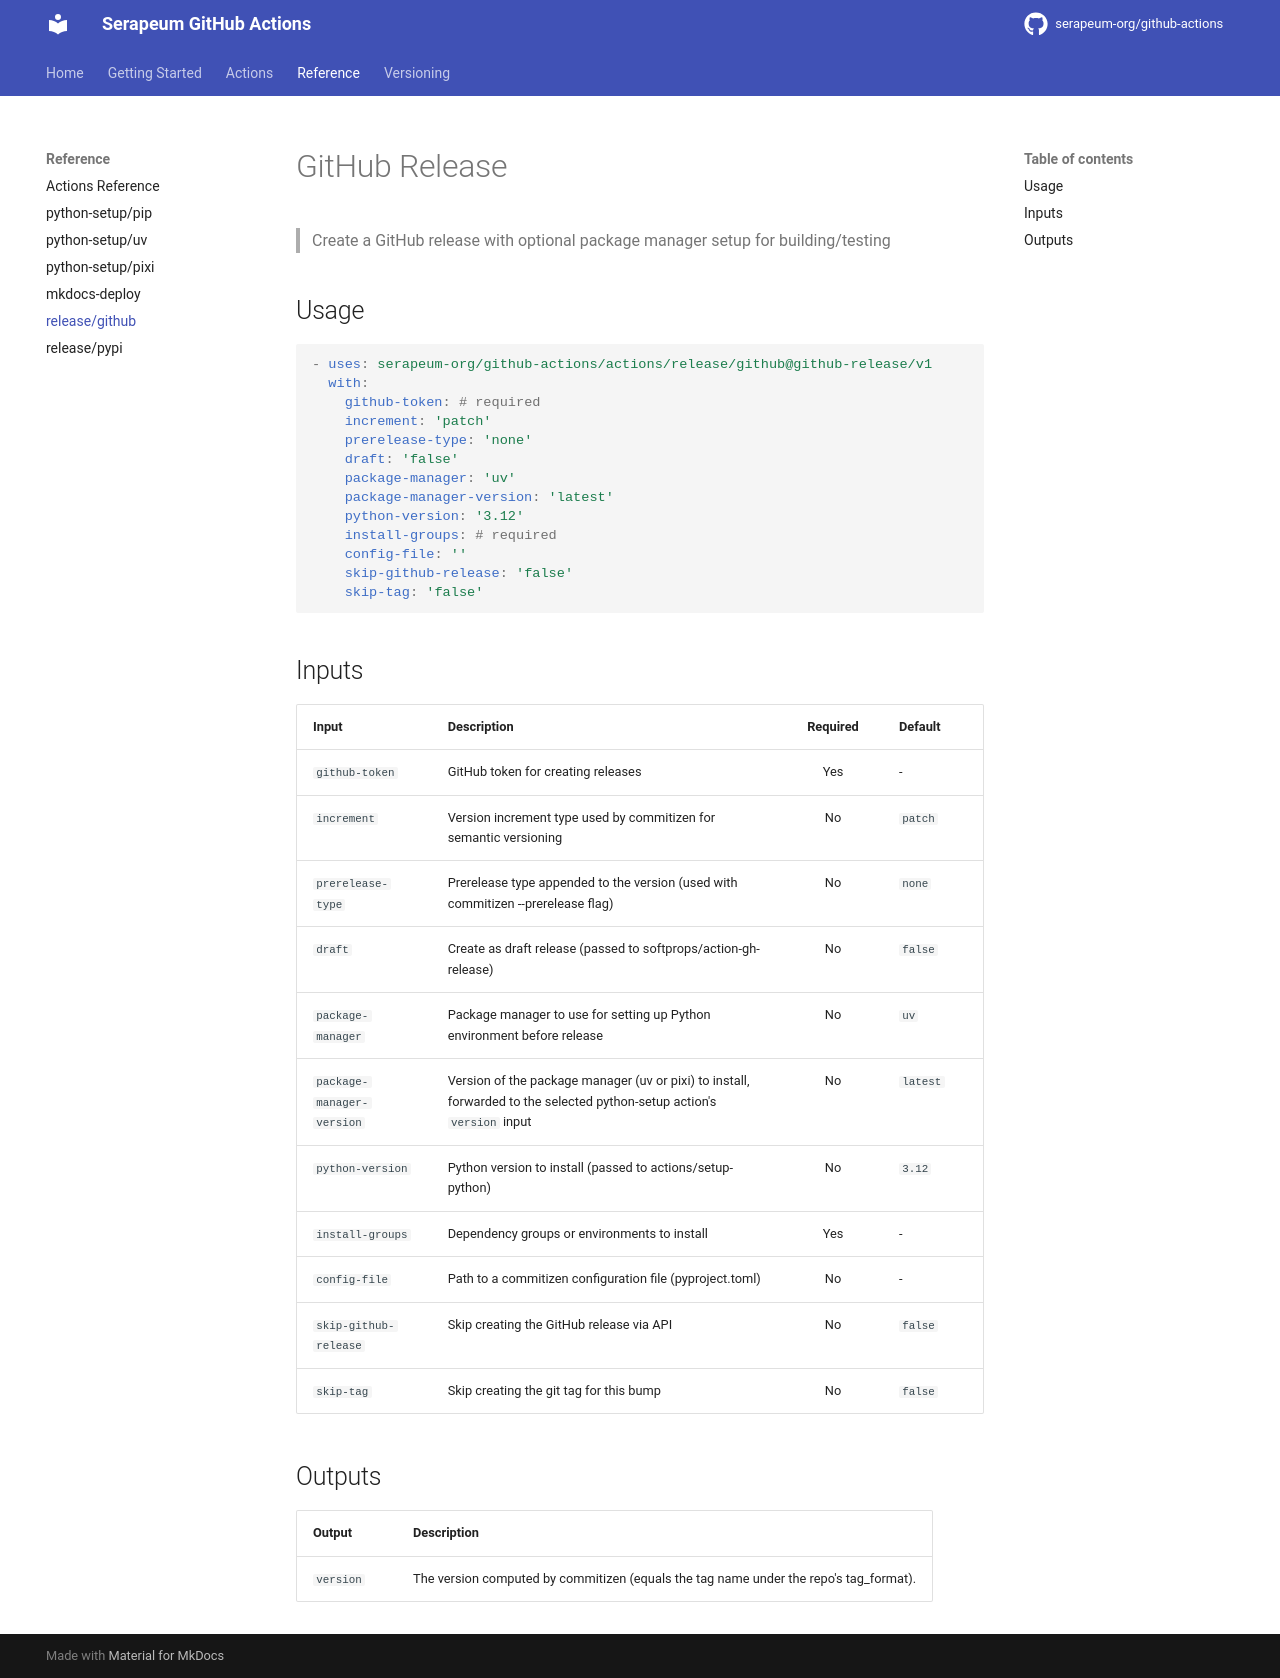

repository: serapeum-org/github-actions · page: main/reference/release-github/index.html · generator: mkdocs

# GitHub Release

> Create a GitHub release with optional package manager setup for building/testing

## Usage

```yaml
- uses: serapeum-org/github-actions/actions/release/github@github-release/v1
  with:
    github-token: # required
    increment: 'patch'
    prerelease-type: 'none'
    draft: 'false'
    package-manager: 'uv'
    python-version: '3.12'
    install-groups: # required
    config-file: ''
    skip-github-release: 'false'
```

## Inputs

| Input | Description | Required | Default |
|-------|-------------|:--------:|---------|
| `github-token` | GitHub token for creating releases | Yes | - |
| `increment` | Version increment type used by commitizen for semantic versioning | No | `patch` |
| `prerelease-type` | Prerelease type appended to the version (used with commitizen --prerelease flag) | No | `none` |
| `draft` | Create as draft release (passed to softprops/action-gh-release) | No | `false` |
| `package-manager` | Package manager to use for setting up Python environment before release | No | `uv` |
| `package-manager-version` | Version of the uv/pixi package manager to install (forwarded to its `version` input); ignored for pip. | No | `latest` |
| `python-version` | Python version to install (passed to actions/setup-python) | No | `3.12` |
| `install-groups` | Dependency groups or environments to install | Yes | - |
| `config-file` | Path to a commitizen configuration file (pyproject.toml) | No | - |
| `skip-github-release` | Skip creating the GitHub release via API | No | `false` |
